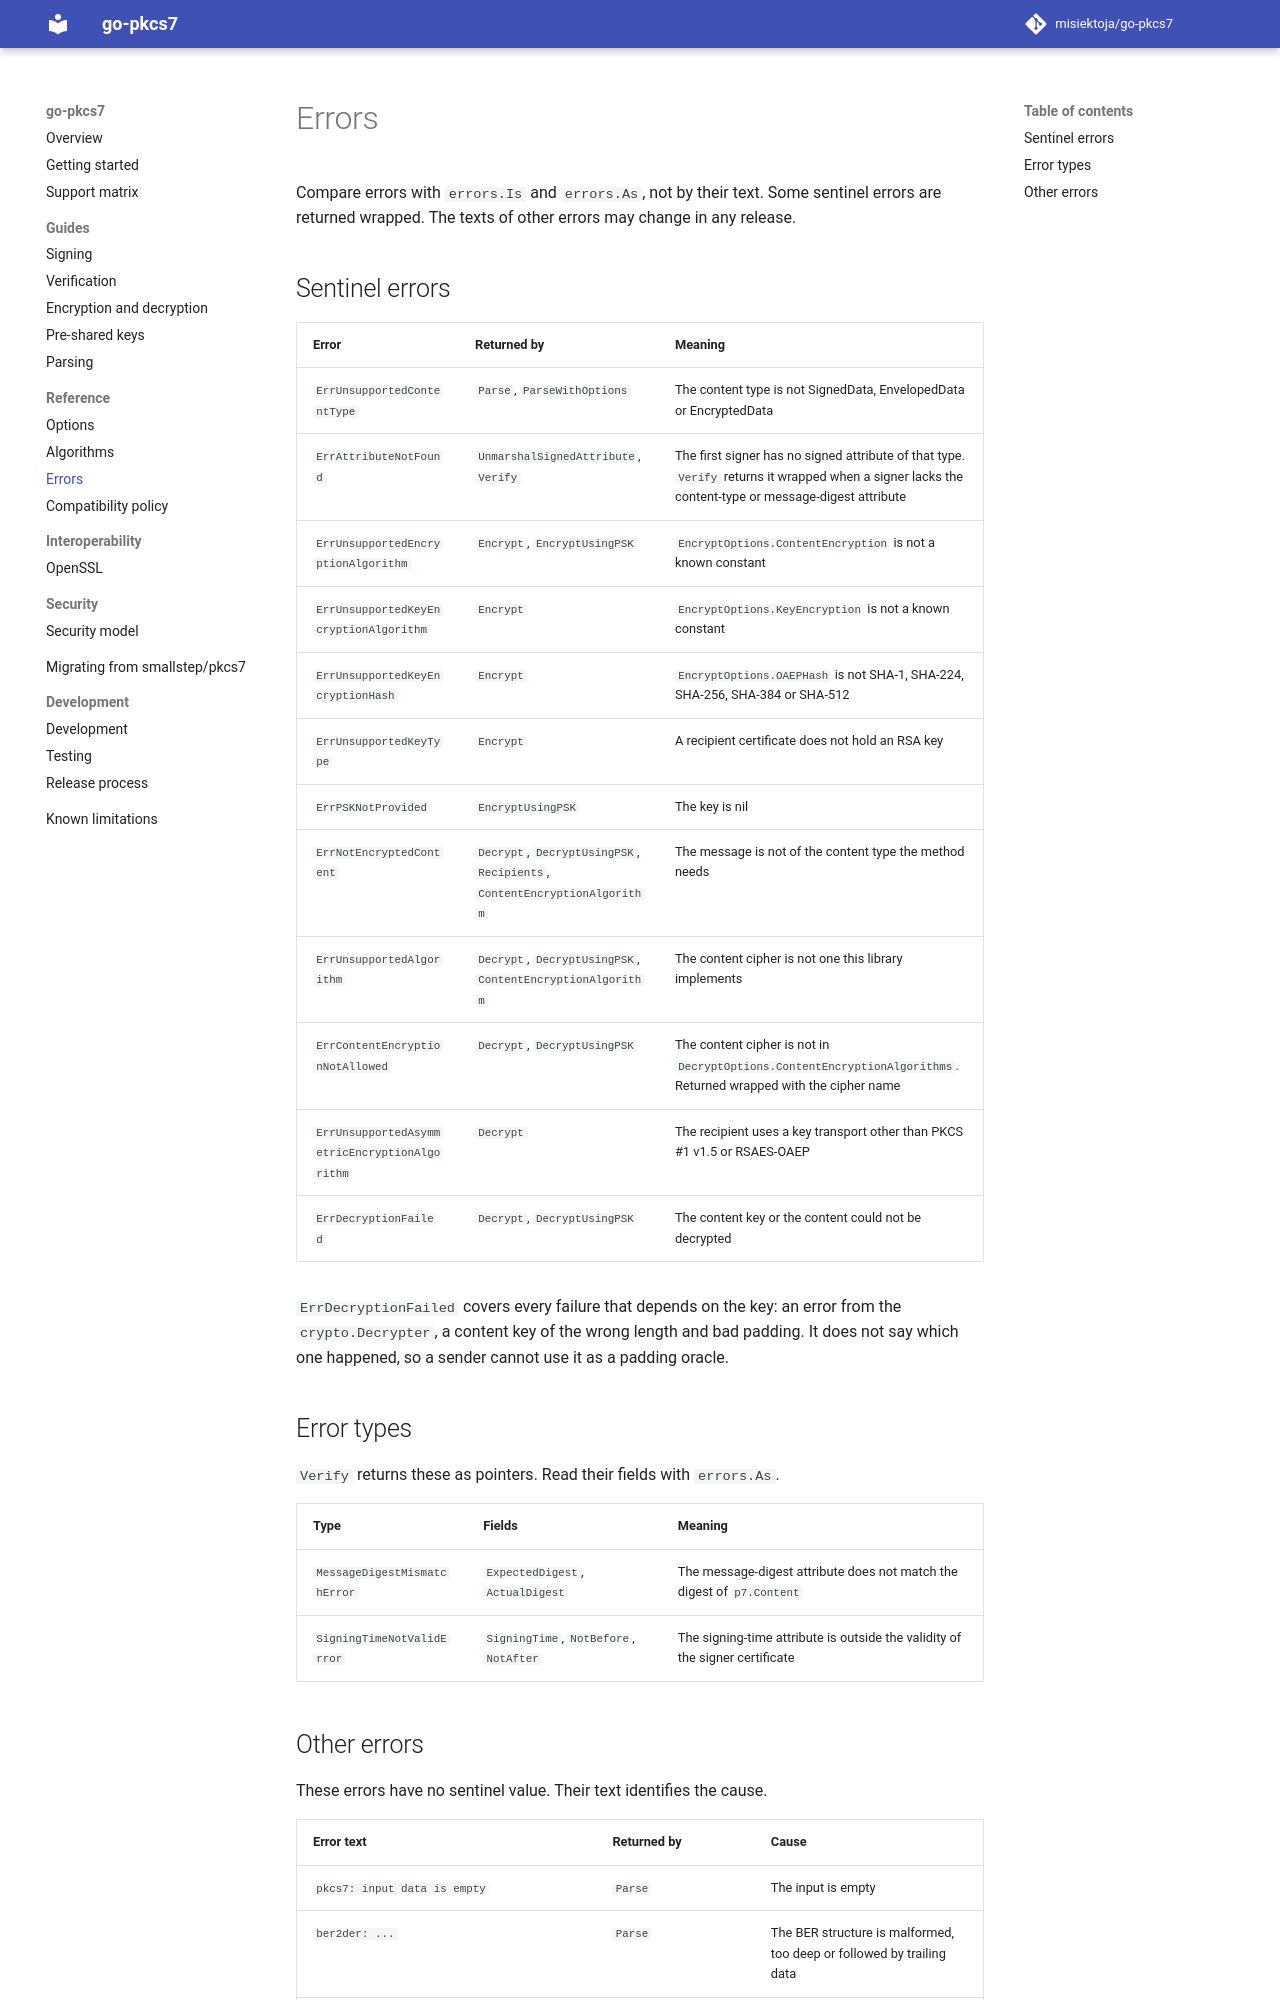

repository: misiektoja/go-pkcs7 · page: reference/errors/index.html · generator: mkdocs

---
description: "Errors returned by go-pkcs7: sentinel errors, error types and other errors, plus how to match them with errors.Is and errors.As."
---

# Errors

Compare errors with `errors.Is` and `errors.As`, not by their text. Some sentinel errors are
returned wrapped. The texts of other errors may change in any release.

## Sentinel errors

| Error | Returned by | Meaning |
| --- | --- | --- |
| `ErrUnsupportedContentType` | `Parse`, `ParseWithOptions` | The content type is not SignedData, EnvelopedData or EncryptedData |
| `ErrAttributeNotFound` | `UnmarshalSignedAttribute`, `Verify` | The first signer has no signed attribute of that type. `Verify` returns it wrapped when a signer lacks the content-type or message-digest attribute |
| `ErrUnsupportedEncryptionAlgorithm` | `Encrypt`, `EncryptUsingPSK` | `EncryptOptions.ContentEncryption` is not a known constant |
| `ErrUnsupportedKeyEncryptionAlgorithm` | `Encrypt` | `EncryptOptions.KeyEncryption` is not a known constant |
| `ErrUnsupportedKeyEncryptionHash` | `Encrypt` | `EncryptOptions.OAEPHash` is not SHA-1, SHA-224, SHA-256, SHA-384 or SHA-512 |
| `ErrUnsupportedKeyType` | `Encrypt` | A recipient certificate does not hold an RSA key |
| `ErrPSKNotProvided` | `EncryptUsingPSK` | The key is nil |
| `ErrNotEncryptedContent` | `Decrypt`, `DecryptUsingPSK`, `Recipients`, `ContentEncryptionAlgorithm` | The message is not of the content type the method needs |
| `ErrUnsupportedAlgorithm` | `Decrypt`, `DecryptUsingPSK`, `ContentEncryptionAlgorithm` | The content cipher is not one this library implements |
| `ErrContentEncryptionNotAllowed` | `Decrypt`, `DecryptUsingPSK` | The content cipher is not in `DecryptOptions.ContentEncryptionAlgorithms`. Returned wrapped with the cipher name |
| `ErrUnsupportedAsymmetricEncryptionAlgorithm` | `Decrypt` | The recipient uses a key transport other than PKCS #1 v1.5 or RSAES-OAEP |
| `ErrDecryptionFailed` | `Decrypt`, `DecryptUsingPSK` | The content key or the content could not be decrypted |

`ErrDecryptionFailed` covers every failure that depends on the key: an error from the
`crypto.Decrypter`, a content key of the wrong length and bad padding. It does not say which one
happened, so a sender cannot use it as a padding oracle.

## Error types

`Verify` returns these as pointers. Read their fields with `errors.As`.

| Type | Fields | Meaning |
| --- | --- | --- |
| `MessageDigestMismatchError` | `ExpectedDigest`, `ActualDigest` | The message-digest attribute does not match the digest of `p7.Content` |
| `SigningTimeNotValidError` | `SigningTime`, `NotBefore`, `NotAfter` | The signing-time attribute is outside the validity of the signer certificate |
